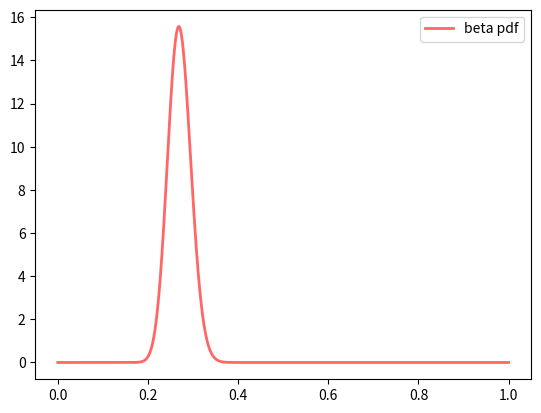

Generate this figure with matplotlib:
from matplotlib import pyplot as plt
import numpy as np
from scipy.stats import beta
import seaborn as sns


def main():
    a =  81
    b = 219
    stats = beta.stats(a, b, moments='mvsk')
    print('Mean: %.3f, Variance: %.3f, Skew: %.3f, Kurtosis: %.3f' % stats)
    x = np.linspace(0, 1, 1000)
    y = beta.pdf(x, a, b)
    plt.plot(x, y, 'r-', lw=2, alpha=0.6, label='beta pdf')
    plt.legend()
    plt.show()


if __name__ == '__main__':
    main()
